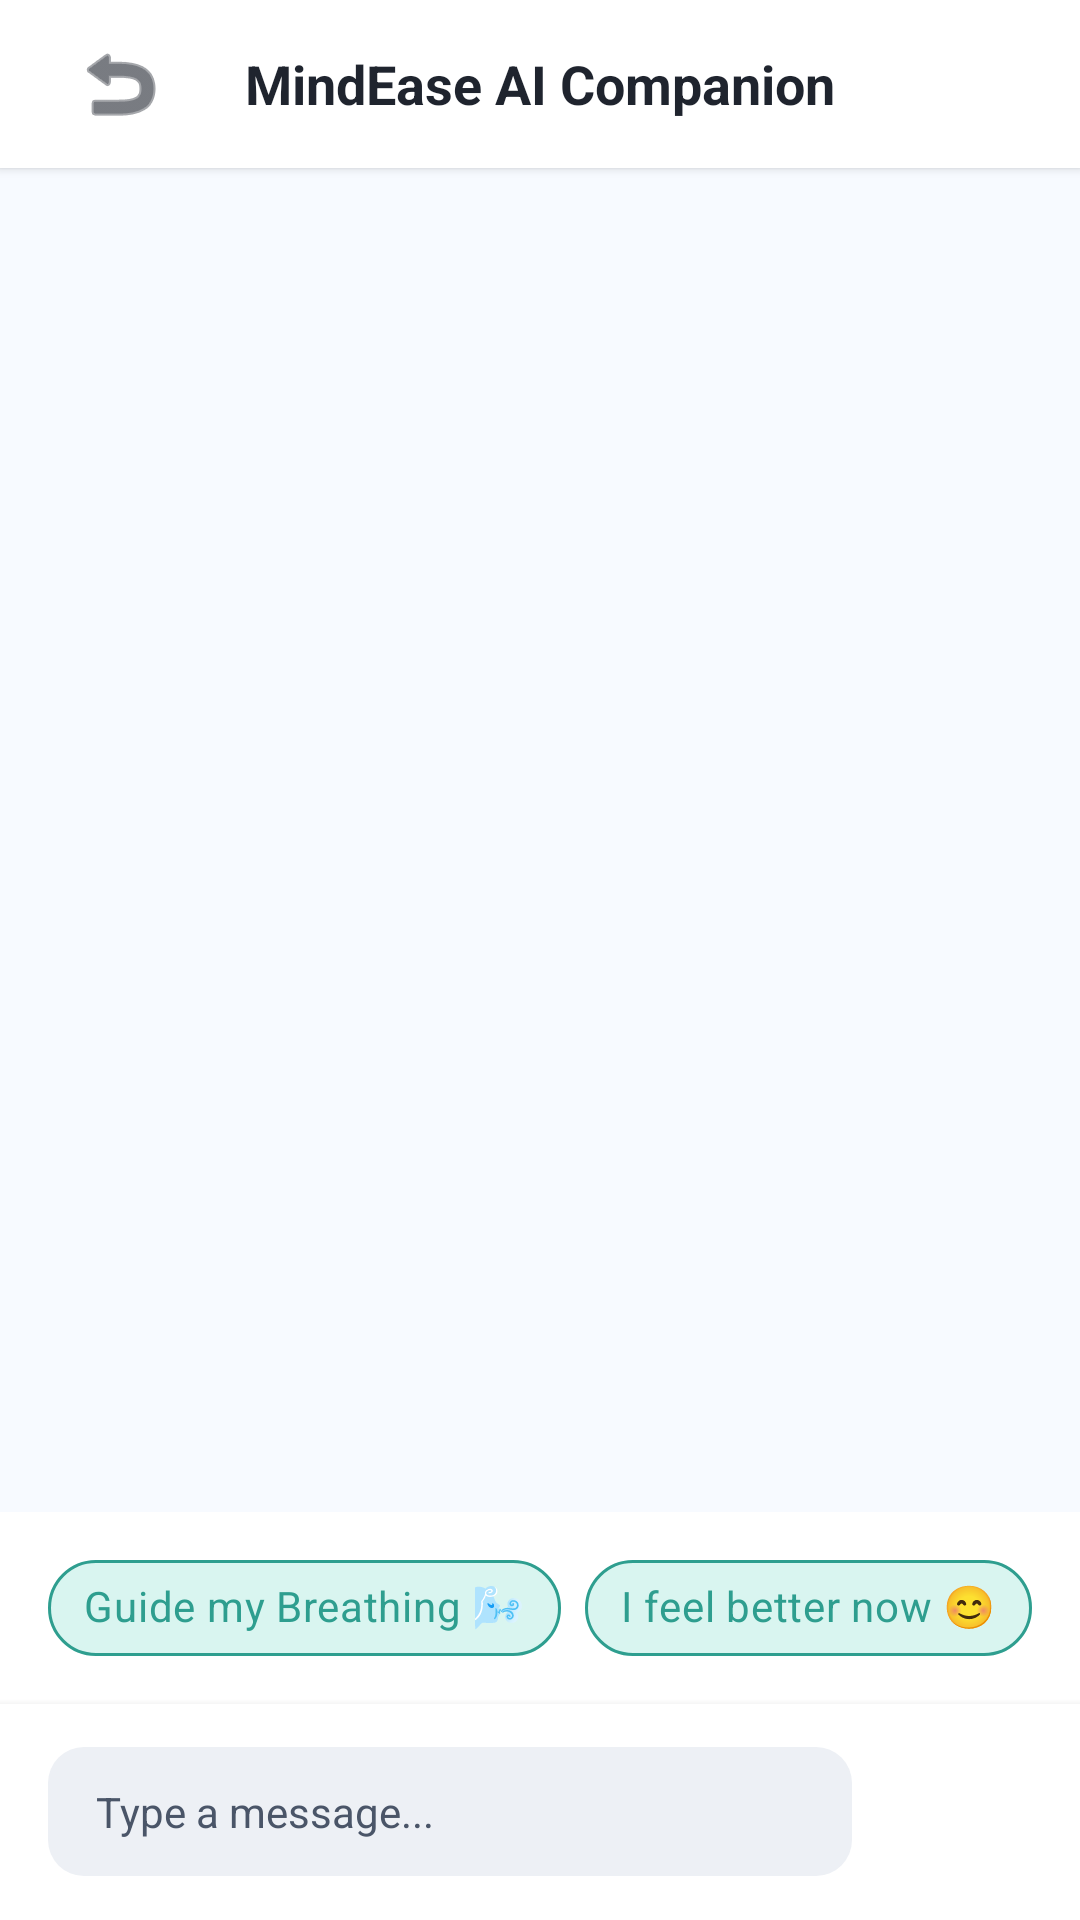

Reconstruct the res/layout file that produces this screen, plus the resources it refers to.
<!-- AndroidManifest.xml: application theme AppTheme -->
<!-- res/layout/activity_chat.xml -->
<?xml version="1.0" encoding="utf-8"?>
<LinearLayout xmlns:android="http://schemas.android.com/apk/res/android"
    xmlns:app="http://schemas.android.com/apk/res-auto"
    android:layout_width="match_parent"
    android:layout_height="match_parent"
    android:background="@color/background"
    android:orientation="vertical"
    android:fitsSystemWindows="true">

    <RelativeLayout
        android:layout_width="match_parent"
        android:layout_height="56dp"
        android:background="@color/white"
        android:elevation="2dp"
        android:paddingHorizontal="16dp">

        <ImageButton
            android:id="@+id/btnBack"
            android:layout_width="48dp"
            android:layout_height="48dp"
            android:layout_alignParentStart="true"
            android:layout_centerVertical="true"
            android:background="?android:attr/selectableItemBackgroundBorderless"
            android:src="@android:drawable/ic_menu_revert"
            android:contentDescription="Back"
            app:tint="@color/textDark" />

        <TextView
            android:layout_width="wrap_content"
            android:layout_height="wrap_content"
            android:layout_centerInParent="true"
            android:text="MindEase AI Companion"
            android:textColor="@color/textDark"
            android:textSize="18sp"
            android:textStyle="bold" />
    </RelativeLayout>

    <androidx.recyclerview.widget.RecyclerView
        android:id="@+id/rvMessages"
        android:layout_width="match_parent"
        android:layout_height="0dp"
        android:layout_weight="1"
        android:paddingVertical="8dp"
        android:clipToPadding="false"
        android:scrollbars="vertical" />

    <HorizontalScrollView
        android:layout_width="match_parent"
        android:layout_height="wrap_content"
        android:paddingHorizontal="16dp"
        android:paddingVertical="8dp"
        android:scrollbars="none"
        android:background="@color/white">

        <LinearLayout
            android:layout_width="wrap_content"
            android:layout_height="wrap_content"
            android:orientation="horizontal">

            <com.google.android.material.chip.Chip
                android:id="@+id/chipBreathing"
                style="@style/Widget.MaterialComponents.Chip.Action"
                android:layout_width="wrap_content"
                android:layout_height="wrap_content"
                android:layout_marginEnd="8dp"
                android:text="Guide my Breathing 🌬"
                android:textColor="@color/primary"
                app:chipBackgroundColor="@color/primaryLight"
                app:chipStrokeColor="@color/primary"
                app:chipStrokeWidth="1dp" />

            <com.google.android.material.chip.Chip
                android:id="@+id/chipBetter"
                style="@style/Widget.MaterialComponents.Chip.Action"
                android:layout_width="wrap_content"
                android:layout_height="wrap_content"
                android:layout_marginEnd="8dp"
                android:text="I feel better now 😊"
                android:textColor="@color/primary"
                app:chipBackgroundColor="@color/primaryLight"
                app:chipStrokeColor="@color/primary"
                app:chipStrokeWidth="1dp" />

            <com.google.android.material.chip.Chip
                android:id="@+id/chipMore"
                style="@style/Widget.MaterialComponents.Chip.Action"
                android:layout_width="wrap_content"
                android:layout_height="wrap_content"
                android:text="Manage stress 🧘"
                android:textColor="@color/primary"
                app:chipBackgroundColor="@color/primaryLight"
                app:chipStrokeColor="@color/primary"
                app:chipStrokeWidth="1dp" />
        </LinearLayout>
    </HorizontalScrollView>

    <LinearLayout
        android:layout_width="match_parent"
        android:layout_height="wrap_content"
        android:background="@color/white"
        android:elevation="4dp"
        android:orientation="horizontal"
        android:paddingHorizontal="16dp"
        android:paddingVertical="12dp"
        android:gravity="center_vertical">

        <EditText
            android:id="@+id/etMessage"
            android:layout_width="0dp"
            android:layout_height="wrap_content"
            android:layout_weight="1"
            android:hint="Type a message..."
            android:background="@drawable/bg_input_field"
            android:paddingHorizontal="16dp"
            android:paddingVertical="12dp"
            android:textColor="@color/textDark"
            android:textColorHint="@color/textGray"
            android:textSize="14sp"
            android:maxLines="4"
            android:inputType="textShortMessage|textAutoCorrect|textCapSentences"
            android:importantForAutofill="no" />

        <ImageButton
            android:id="@+id/btnSend"
            android:layout_width="48dp"
            android:layout_height="48dp"
            android:layout_marginStart="12dp"
            android:background="@drawable/circle_primary"
            android:src="@android:drawable/ic_menu_send"
            app:tint="@color/white"
            android:contentDescription="Send"
            android:elevation="2dp" />
    </LinearLayout>

</LinearLayout>
<!-- resources referenced by this layout -->
<resources>
  <color name="background">#F7FAFF</color>
  <color name="primary">#2E9E8F</color>
  <color name="primaryLight">#D9F5F0</color>
  <color name="textDark">#1F242E</color>
  <color name="textGray">#4A5568</color>
  <color name="white">#FFFFFF</color>
  <!-- drawable bg_input_field (drawable) -->
  <?xml version="1.0" encoding="utf-8"?>
  <shape xmlns:android="http://schemas.android.com/apk/res/android" android:shape="rectangle">
      <solid android:color="@color/grayLight"/>
      <corners android:radius="12dp"/>
  </shape>
  <style name="AppTheme" parent="Theme.MaterialComponents.DayNight.NoActionBar">
          <item name="colorPrimary">@color/primary</item>
          <item name="colorPrimaryDark">@color/primaryDark</item>
          <item name="colorAccent">@color/accent</item>
          <item name="android:windowBackground">@color/background</item>
      </style>
  <color name="grayLight">#EDF0F5</color>
  <color name="primaryDark">#1C7366</color>
  <color name="accent">#FCBA4A</color>
</resources>
